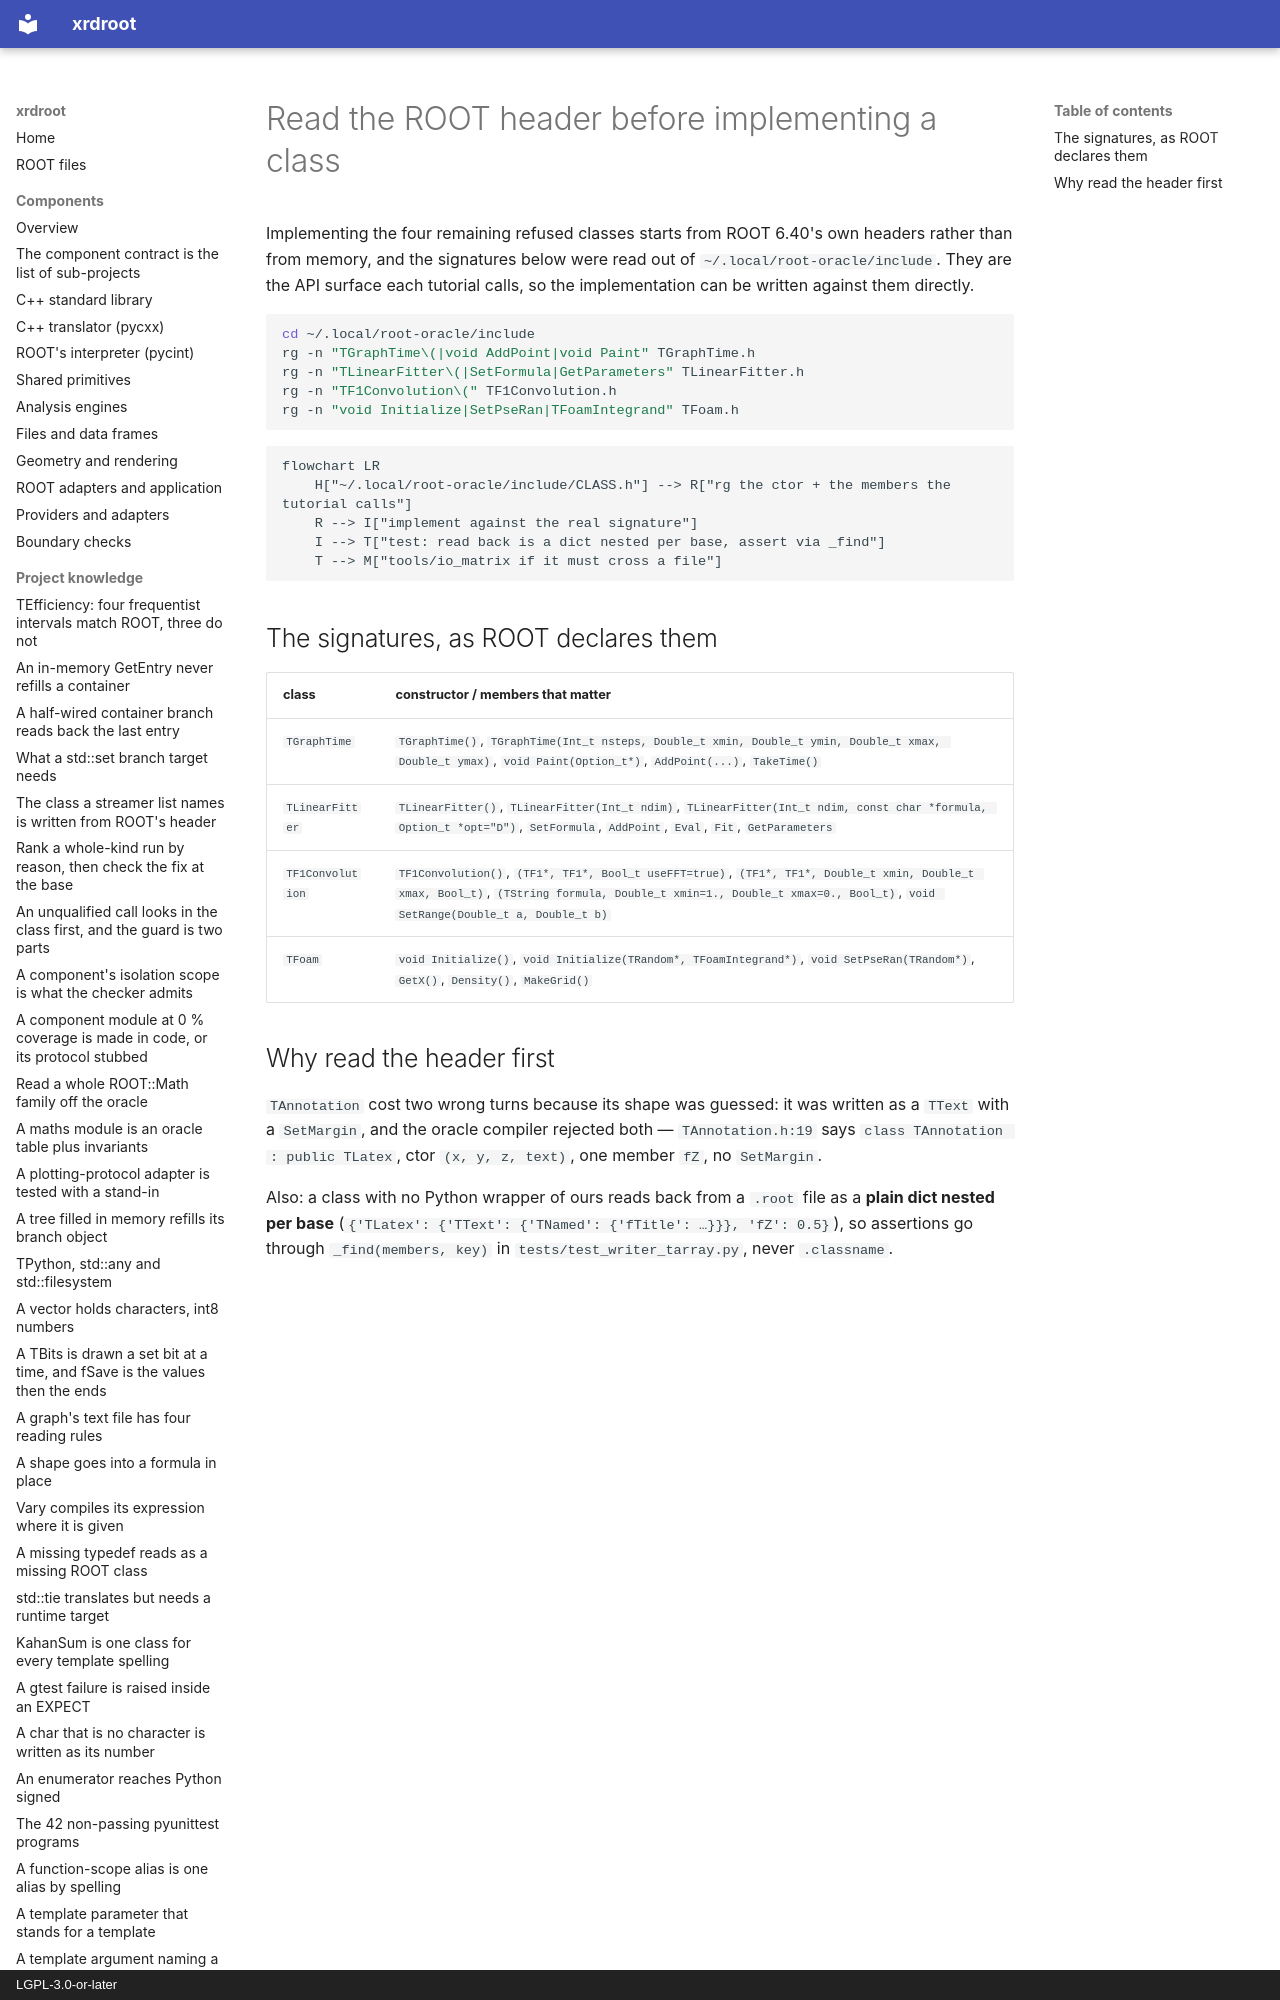

repository: rob-c/xrdroot · page: instructions/read-the-root-header-before-implementing-a-class/index.html · generator: mkdocs · copyright: LGPL-3.0-or-later

---
title: "Read the ROOT header before implementing a class"
kind: "instruction"
summary: "Take TGraphTime, TLinearFitter, TF1Convolution and TFoam signatures from ~/.local/root-oracle/include with rg, not from memory — and assert on read-back dicts via _find, not .classname."
tags: [root-headers, graph-time, linearfitter, tf1convolution, tfoam]
created: "2026-11-28T03:32:48.509Z"
updated: "2026-11-28T03:32:48.509Z"
---
Implementing the four remaining refused classes starts from ROOT 6.40's own headers rather than from memory, and the signatures below were read out of `~/.local/root-oracle/include`. They are the API surface each tutorial calls, so the implementation can be written against them directly.

```bash
cd ~/.local/root-oracle/include
rg -n "TGraphTime\(|void AddPoint|void Paint" TGraphTime.h
rg -n "TLinearFitter\(|SetFormula|GetParameters" TLinearFitter.h
rg -n "TF1Convolution\(" TF1Convolution.h
rg -n "void Initialize|SetPseRan|TFoamIntegrand" TFoam.h
```
